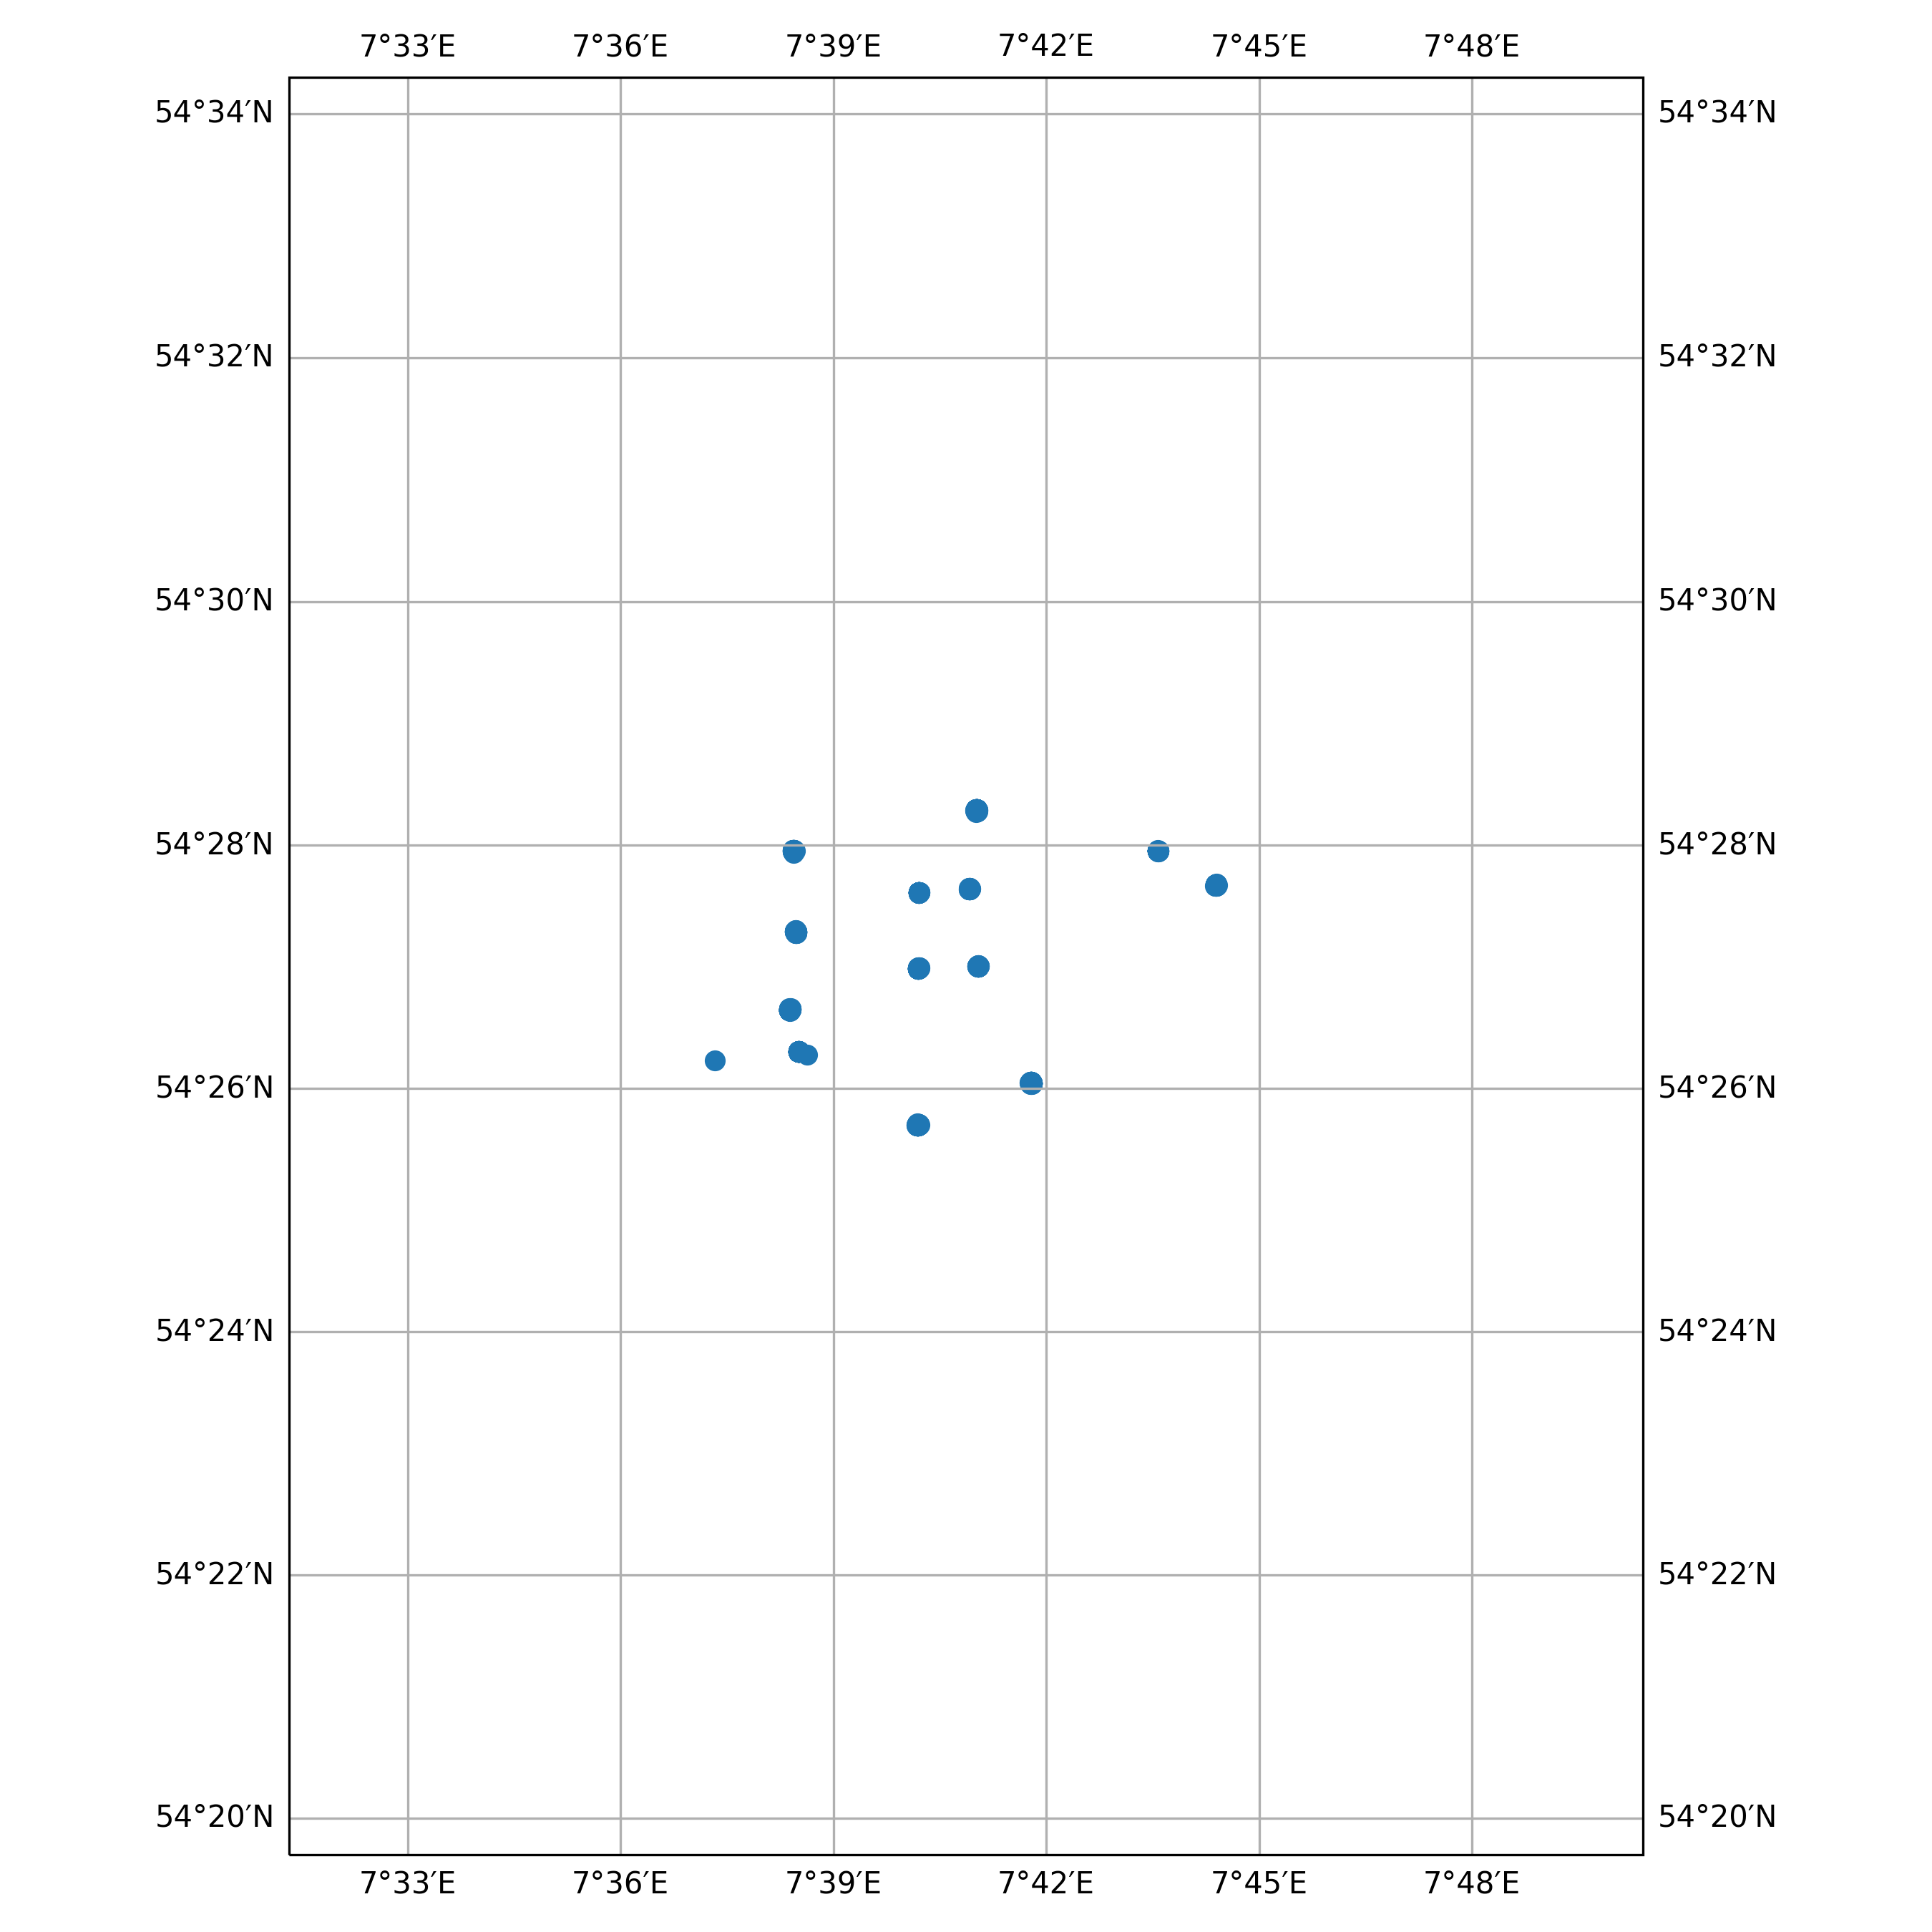

The data file committed next to this chart (first rows):
timestamp, epoch, latitude, longitude, speed, heading, course, status
2015-09-19 23:21:53+00:00, 1442704913, 54.45, 7.684, 0.0, 65.0, 270.0, 5
2015-09-20 01:00:53+00:00, 1442710853, 54.45, 7.684, 0.0, 65.0, 331.0, 5
2015-09-20 02:03:54+00:00, 1442714634, 54.45, 7.684, 0.0, 65.0, 331.0, 5
2015-09-20 07:03:53+00:00, 1442732633, 54.45, 7.684, 0.0, 65.0, 317.0, 5
2015-09-20 09:09:54+00:00, 1442740194, 54.45, 7.684, 0.0, 65.0, 314.0, 5
2015-09-20 10:15:54+00:00, 1442744154, 54.45, 7.684, 0.0, 65.0, 334.0, 5
2015-09-20 12:00:51+00:00, 1442750451, 54.45, 7.684, 0.0, 65.0, 271.0, 5
2015-09-20 13:03:52+00:00, 1442754232, 54.45, 7.684, 0.0, 65.0, 271.0, 5
2015-09-20 14:06:52+00:00, 1442758012, 54.45, 7.684, 0.0, 65.0, 271.0, 5
2015-09-20 15:09:54+00:00, 1442761794, 54.45, 7.684, 0.0, 65.0, 1.0, 5
2015-09-20 16:12:55+00:00, 1442765575, 54.45, 7.684, 0.0, 66.0, 1.0, 5
2015-09-20 17:15:55+00:00, 1442769355, 54.45, 7.684, 0.0, 65.0, 1.0, 5
2015-09-20 18:18:54+00:00, 1442773134, 54.45, 7.684, 0.0, 65.0, 1.0, 5
2015-09-20 19:00:55+00:00, 1442775655, 54.45, 7.684, 0.0, 65.0, 1.0, 5
2015-09-20 20:03:55+00:00, 1442779435, 54.45, 7.684, 0.0, 65.0, 1.0, 5
2015-09-20 21:06:55+00:00, 1442783215, 54.45, 7.684, 0.0, 65.0, 1.0, 5
2015-09-20 22:09:55+00:00, 1442786995, 54.45, 7.684, 0.0, 65.0, 1.0, 5
2015-09-20 22:09:55+00:00, 1442786995, 54.45, 7.684, 0.0, 65.0, 1.0, 5
2015-09-20 23:12:55+00:00, 1442790775, 54.45, 7.684, 0.0, 66.0, 307.0, 5
2015-09-21 00:15:55+00:00, 1442794555, 54.45, 7.684, 0.0, 66.0, 307.0, 5
2015-09-21 01:21:55+00:00, 1442798515, 54.45, 7.684, 0.0, 66.0, 317.0, 5
2015-09-21 02:03:55+00:00, 1442801035, 54.45, 7.684, 0.0, 66.0, 317.0, 5
2015-09-21 03:06:55+00:00, 1442804815, 54.45, 7.684, 0.0, 65.0, 317.0, 5
2015-09-21 04:09:55+00:00, 1442808595, 54.45, 7.684, 0.0, 66.0, 317.0, 5
2015-09-21 05:18:55+00:00, 1442812735, 54.45, 7.684, 0.0, 66.0, 292.0, 5
2015-09-21 06:00:56+00:00, 1442815256, 54.45, 7.684, 0.0, 66.0, 292.0, 5
2015-09-21 07:03:56+00:00, 1442819036, 54.45, 7.684, 0.0, 66.0, 292.0, 5
2015-09-21 09:09:56+00:00, 1442826596, 54.45, 7.684, 0.0, 66.0, 292.0, 5
2015-09-21 10:15:56+00:00, 1442830556, 54.45, 7.684, 0.0, 65.0, 292.0, 5
2015-09-21 11:18:56+00:00, 1442834336, 54.45, 7.684, 0.0, 64.0, 313.0, 5
2015-09-21 12:00:56+00:00, 1442836856, 54.45, 7.684, 0.0, 65.0, 313.0, 5
2015-09-21 13:03:57+00:00, 1442840637, 54.45, 7.684, 0.0, 65.0, 313.0, 5
2015-09-21 14:06:56+00:00, 1442844416, 54.45, 7.684, 0.0, 65.0, 313.0, 5
2015-09-21 16:12:57+00:00, 1442851977, 54.45, 7.684, 0.0, 65.0, 313.0, 5
2015-09-21 17:15:56+00:00, 1442855756, 54.45, 7.684, 0.0, 65.0, 313.0, 5
2015-09-21 18:18:57+00:00, 1442859537, 54.45, 7.684, 0.0, 65.0, 313.0, 5
2015-09-21 19:00:57+00:00, 1442862057, 54.45, 7.684, 0.0, 65.0, 313.0, 5
2015-09-21 20:03:57+00:00, 1442865837, 54.45, 7.684, 0.0, 65.0, 313.0, 5
2015-09-21 21:06:57+00:00, 1442869617, 54.45, 7.684, 0.0, 65.0, 313.0, 5
2015-09-21 22:09:57+00:00, 1442873397, 54.45, 7.684, 0.0, 65.0, 313.0, 5
2015-09-21 23:15:57+00:00, 1442877357, 54.45, 7.684, 0.0, 65.0, 29.0, 5
2015-09-22 00:18:57+00:00, 1442881137, 54.45, 7.684, 0.0, 65.0, 29.0, 5
2015-09-22 01:00:58+00:00, 1442883658, 54.45, 7.684, 0.0, 65.0, 29.0, 5
2015-09-22 03:09:57+00:00, 1442891397, 54.45, 7.684, 0.0, 65.0, 296.0, 5
2015-09-22 09:18:59+00:00, 1442913539, 54.45, 7.684, 0.0, 65.0, 248.0, 5
2015-09-22 10:03:58+00:00, 1442916238, 54.45, 7.684, 0.0, 65.0, 248.0, 5
2015-09-22 12:12:58+00:00, 1442923978, 54.45, 7.684, 0.0, 65.0, 328.0, 5
2015-09-22 15:00:59+00:00, 1442934059, 54.45, 7.684, 0.0, 65.0, 334.0, 5
2015-09-22 16:09:59+00:00, 1442938199, 54.45, 7.684, 0.0, 65.0, 334.0, 5
2015-09-22 18:18:59+00:00, 1442945939, 54.45, 7.684, 0.0, 65.0, 334.0, 5
2015-09-22 20:03:59+00:00, 1442952239, 54.45, 7.684, 0.0, 65.0, 334.0, 5
2015-09-22 21:06:59+00:00, 1442956019, 54.45, 7.684, 0.0, 65.0, 334.0, 5
2015-09-22 22:10:00+00:00, 1442959800, 54.45, 7.684, 0.0, 65.0, 334.0, 5
2015-09-22 23:15:59+00:00, 1442963759, 54.45, 7.684, 0.0, 65.0, 334.0, 5
2015-09-23 01:19:00+00:00, 1442971140, 54.45, 7.684, 0.0, 64.0, 338.0, 5
2015-09-23 02:00:24+00:00, 1442973624, 54.45, 7.684, 0.0, 65.0, 338.0, 3
2015-09-23 03:20:09+00:00, 1442978409, 54.45, 7.67, 0.0, 75.0, 316.0, 5
2015-09-23 04:05:10+00:00, 1442981110, 54.45, 7.67, 0.0, 75.0, 316.0, 5
2015-09-23 07:14:10+00:00, 1442992450, 54.45, 7.67, 0.0, 76.0, 320.0, 5
2015-09-23 08:17:09+00:00, 1442996229, 54.45, 7.67, 0.0, 76.0, 320.0, 5
... 1,685 more rows
